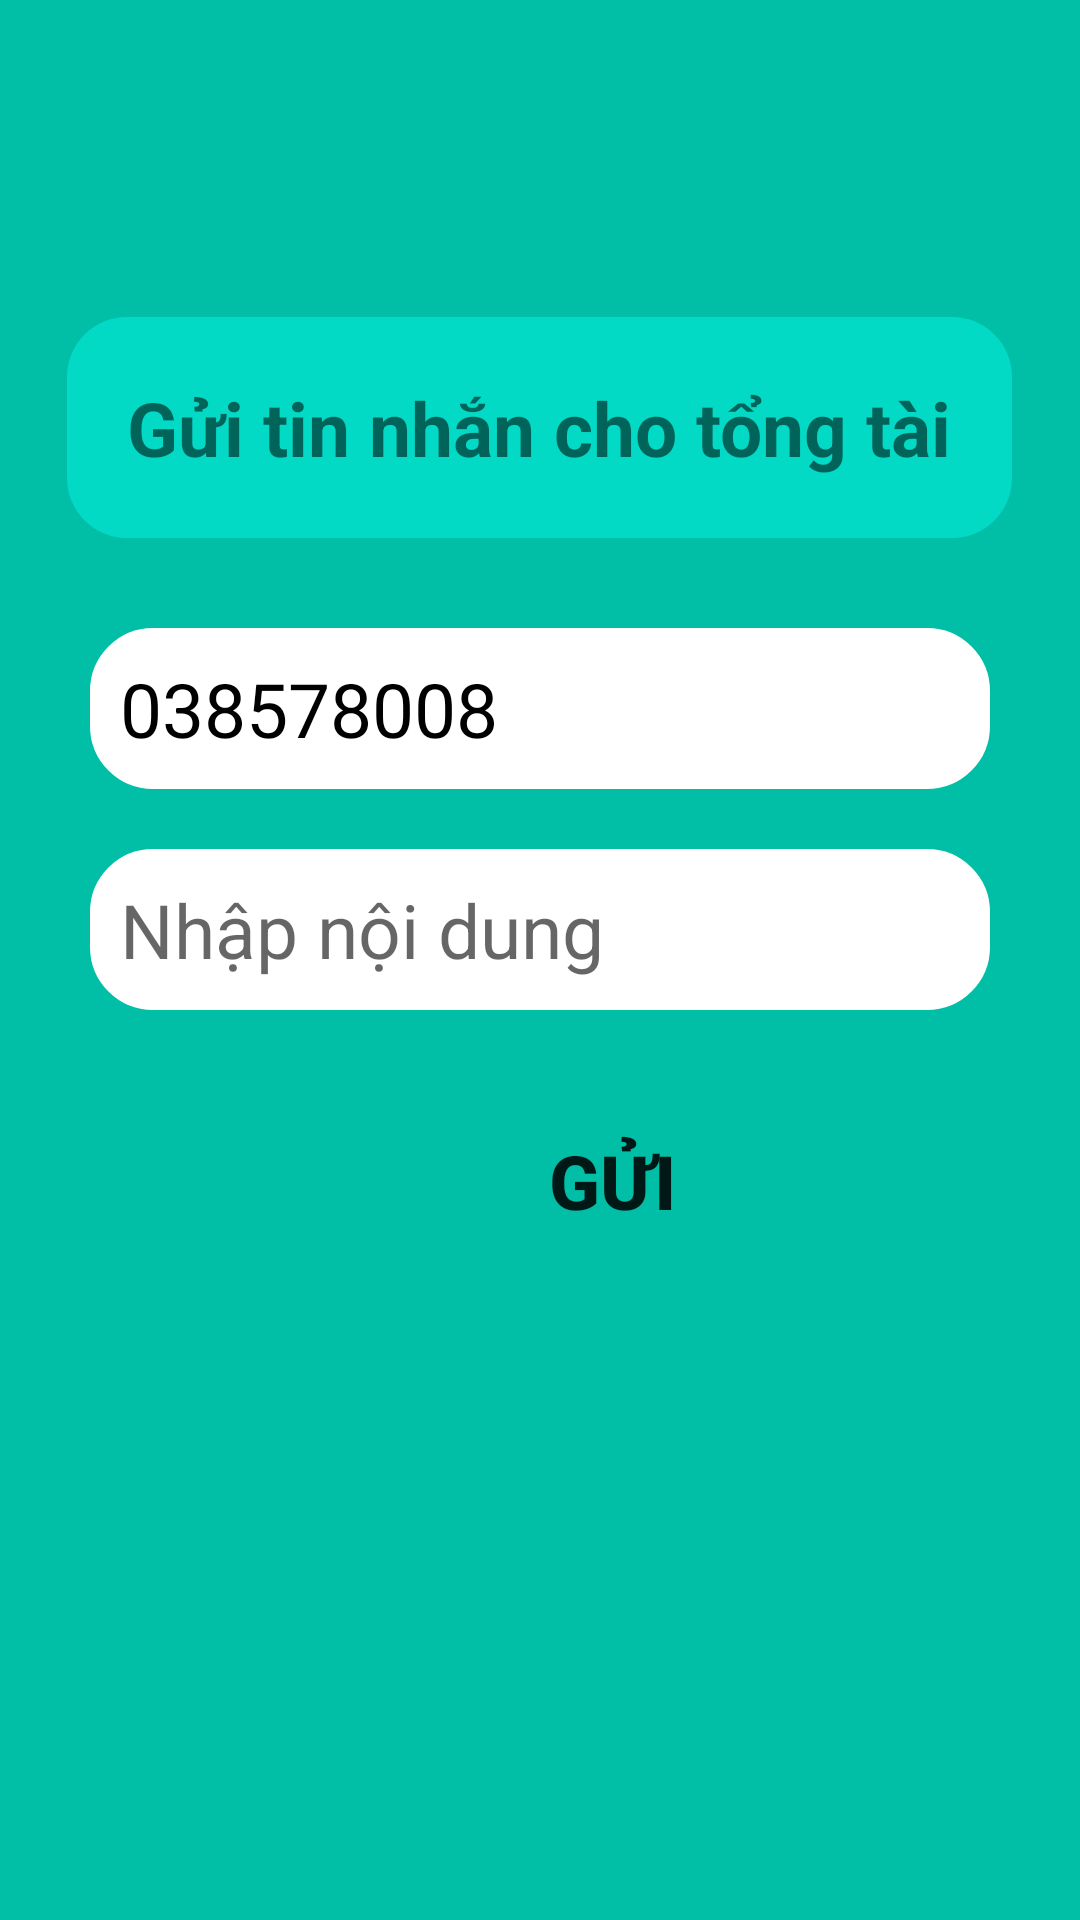

Reconstruct the res/layout file that produces this screen, plus the resources it refers to.
<!-- AndroidManifest.xml: application theme Theme.Covid_19 -->
<!-- res/layout/lauout_send_sms.xml -->
<?xml version="1.0" encoding="utf-8"?>
<RelativeLayout xmlns:android="http://schemas.android.com/apk/res/android"
    xmlns:app="http://schemas.android.com/apk/res-auto"
    xmlns:tools="http://schemas.android.com/tools"
    android:layout_width="match_parent"
    android:layout_height="match_parent"
    android:background="@color/blue"
    tools:context=".SendSmsActivity"
    >

    <TextView
        android:layout_width="wrap_content"
        android:layout_height="wrap_content"
        android:layout_above="@id/Khung"
        android:layout_centerInParent="true"
        android:background="@drawable/radius_textview"
        android:padding="20dp"
        android:text="Gửi tin nhắn cho tổng tài"
        android:textSize="25sp"
        android:textStyle="bold" />
    <LinearLayout
        android:id="@+id/Khung"
        android:layout_width="match_parent"
        android:layout_height="wrap_content"
        android:orientation="vertical"
        android:layout_centerVertical="true"
        android:layout_margin="30dp"
        >
        <EditText
            android:id="@+id/SDT"
            android:layout_width="match_parent"
            android:layout_height="wrap_content"
            android:hint="Nhập SDT"
            android:minHeight="48dp"
            android:text="038578008"
            android:inputType="phone"
            android:textSize="25sp"
            android:singleLine="true"
            android:padding="10dp"
            android:textColor="@color/black"
            android:layout_marginBottom="20dp"
            android:background="@drawable/round_border"
            />
        <EditText
            android:id="@+id/NoiDung"
            android:layout_width="match_parent"
            android:layout_height="wrap_content"
            android:hint="Nhập nội dung"
            android:minHeight="48dp"
            android:inputType="text"
            android:textSize="25sp"
            android:singleLine="true"
            android:padding="10dp"
            android:layout_marginBottom="20dp"
            android:background="@drawable/round_border"
            />
        <Button
            android:id="@+id/Gui"
            android:layout_width="108dp"
            android:layout_height="wrap_content"
            android:text="Gửi"
            android:textSize="25sp"
            android:textStyle="bold"
            android:padding="20dp"
            android:layout_marginLeft="120dp"
            android:background="@drawable/rounded_button_logup"
            />
    </LinearLayout>

</RelativeLayout>
<!-- resources referenced by this layout -->
<resources>
  <color name="black">#FF000000</color>
  <color name="blue">#00BFA6</color>
  <!-- drawable radius_textview (drawable) -->
  <?xml version="1.0" encoding="utf-8"?>
  <shape xmlns:android="http://schemas.android.com/apk/res/android"
      android:shape="rectangle">
  
      <corners android:radius="20dp" />
  
      <solid android:color="@color/design_default_color_secondary" />
  
  </shape>
  <!-- drawable round_border (drawable) -->
  <shape xmlns:android="http://schemas.android.com/apk/res/android"
      android:shape="rectangle">
      <solid android:color="@android:color/white" />
      <corners android:radius="20dp" />
      <stroke
          android:width="2dp"
          android:color="@color/white" />
  </shape>
  <style name="Theme.Covid_19" parent="Theme.AppCompat.DayNight.NoActionBar">
          
          <item name="colorPrimary">@color/purple_500</item>
          <item name="colorPrimaryVariant">@color/purple_700</item>
          <item name="colorOnPrimary">@color/white</item>
          
          <item name="colorSecondary">@color/teal_200</item>
          <item name="colorSecondaryVariant">@color/teal_700</item>
          <item name="colorOnSecondary">@color/black</item>
          
          <item name="android:statusBarColor">?attr/colorPrimaryVariant</item>
          
      </style>
  <color name="white">#FFFFFFFF</color>
  <color name="purple_500">#FF6200EE</color>
  <color name="purple_700">#FF3700B3</color>
  <color name="teal_200">#FF03DAC5</color>
  <color name="teal_700">#FF018786</color>
</resources>
